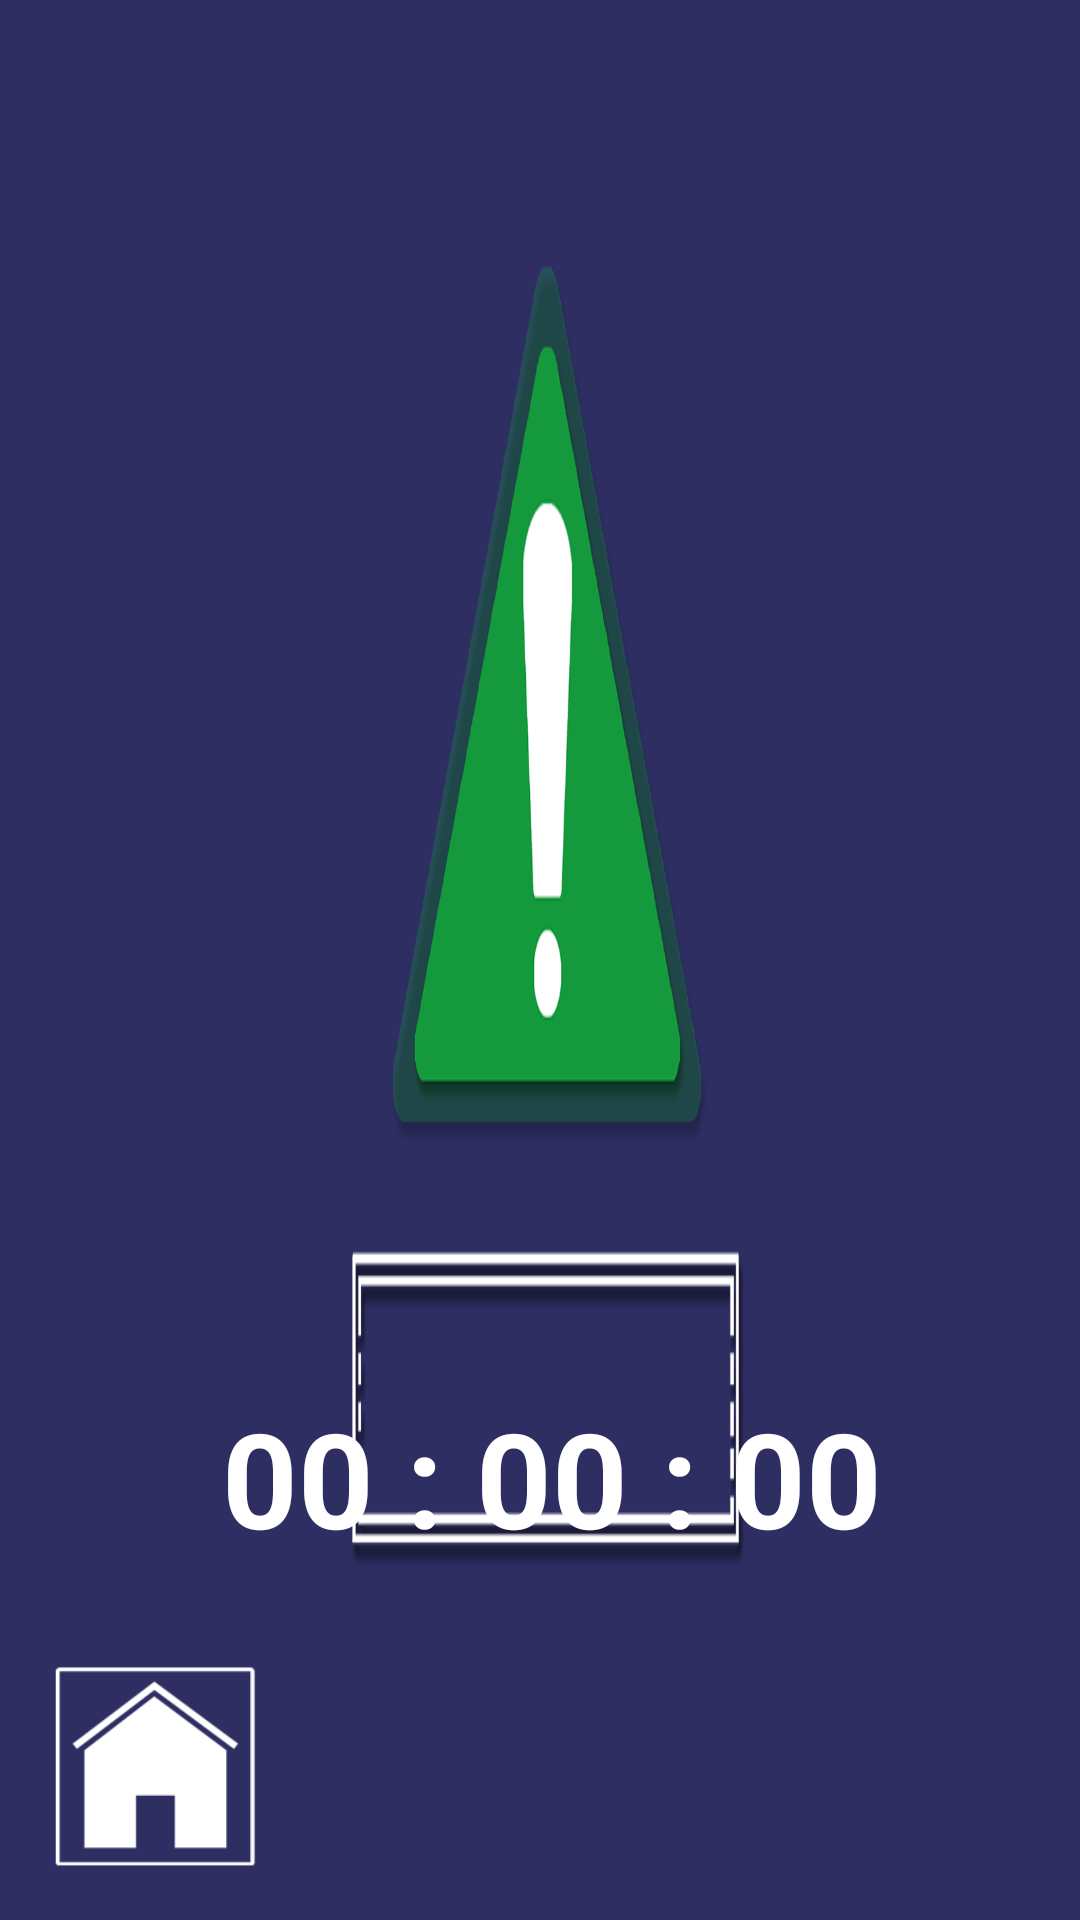

The Android layout XML behind this screen, and the referenced resources:
<!-- AndroidManifest.xml: application theme AppTheme -->
<!-- res/layout/frgm_end.xml -->
<?xml version="1.0" encoding="utf-8"?>
<LinearLayout xmlns:android="http://schemas.android.com/apk/res/android"
    android:layout_width="match_parent"
    android:layout_height="match_parent"
    android:orientation="vertical">

    <FrameLayout
        android:layout_width="match_parent"
        android:layout_height="match_parent"
        android:background="@color/background">

        
        <FrameLayout
            android:id="@+id/end_layout_idle"
            android:layout_width="match_parent"
            android:layout_height="match_parent"
            android:visibility="visible"
            android:scaleX="@dimen/LayoutScale"
            android:scaleY="@dimen/LayoutScale">

            <ImageView
                android:layout_width="match_parent"
                android:layout_height="match_parent"
                android:scaleType="fitXY"
                android:src="@drawable/full_idle" />

            <TextView
                android:id="@+id/end_tv_idle_time"
                android:layout_width="wrap_content"
                android:layout_height="wrap_content"
                android:layout_gravity="center_horizontal|bottom"
                android:layout_marginLeft="5dp"
                android:layout_marginBottom="68dp"
                android:text="00 : 00 : 00"
                android:textColor="#fff"
                android:textSize="55dp"
                android:textStyle="bold" />

        </FrameLayout>

        
        <FrameLayout
            android:id="@+id/end_layout_end"
            android:layout_width="match_parent"
            android:layout_height="match_parent"
            android:visibility="gone"
            android:scaleX="@dimen/LayoutScale"
            android:scaleY="@dimen/LayoutScale">

            <TextView
                android:id="@+id/end_tv_end_time"
                android:layout_width="wrap_content"
                android:layout_height="wrap_content"
                android:text="00s"
                android:layout_margin="20dp"
                android:textColor="#fff"
                android:textSize="40dp"
                android:visibility="gone"/>

            <LinearLayout
                android:layout_width="wrap_content"
                android:layout_height="wrap_content"
                android:layout_gravity="center"
                android:orientation="horizontal">

                <FrameLayout
                    android:layout_width="wrap_content"
                    android:layout_height="wrap_content"
                    android:orientation="vertical"
                    android:scaleX="0.8"
                    android:scaleY="0.8">

                    <ImageView
                        android:id="@+id/end_img_finish"
                        android:layout_width="wrap_content"
                        android:layout_height="wrap_content"
                        android:src="@drawable/btn_finish" />

                    <ImageView
                        android:id="@+id/end_img_ok"
                        android:layout_width="wrap_content"
                        android:layout_height="wrap_content"
                        android:layout_marginTop="200dp"
                        android:src="@drawable/btn_ok" />

                </FrameLayout>

                <ImageView
                    android:layout_width="360dp"
                    android:layout_height="360dp"
                    android:src="@drawable/full_end" />

            </LinearLayout>



        </FrameLayout>

        <ImageView
            android:id="@+id/end_img_exit"
            android:layout_width="@dimen/bottomSize"
            android:layout_height="@dimen/bottomSize"
            android:layout_gravity="bottom"
            android:layout_marginLeft="@dimen/FrameMargin"
            android:layout_marginBottom="@dimen/FrameMargin"
            android:src="@drawable/ico_home" />
    </FrameLayout>


</LinearLayout>
<!-- resources referenced by this layout -->
<resources>
  <color name="background">#2e2e63</color>
  <dimen name="FrameMargin">11dp</dimen>
  <dimen name="LayoutScale">0.8</dimen>
  <dimen name="bottomSize">80dp</dimen>
  <!-- drawable btn_finish: png bitmap (drawable, 47151 bytes) -->
  <!-- drawable btn_ok: png bitmap (drawable, 32913 bytes) -->
  <!-- drawable full_end: png bitmap (drawable, 288146 bytes) -->
  <!-- drawable full_idle: png bitmap (drawable, 205276 bytes) -->
  <!-- drawable ico_home: png bitmap (drawable, 8591 bytes) -->
  <style name="AppTheme" parent="Theme.AppCompat.Light.DarkActionBar">
          
          <item name="colorPrimary">@color/colorPrimary</item>
          <item name="colorPrimaryDark">@color/colorPrimaryDark</item>
          <item name="colorAccent">@color/colorAccent</item>
  
          <item name="windowNoTitle">true</item>
  
          <item name="android:windowBackground">@color/background</item>
  
      </style>
  <color name="colorPrimary">#3F51B5</color>
  <color name="colorPrimaryDark">#303F9F</color>
  <color name="colorAccent">#FF4081</color>
</resources>
